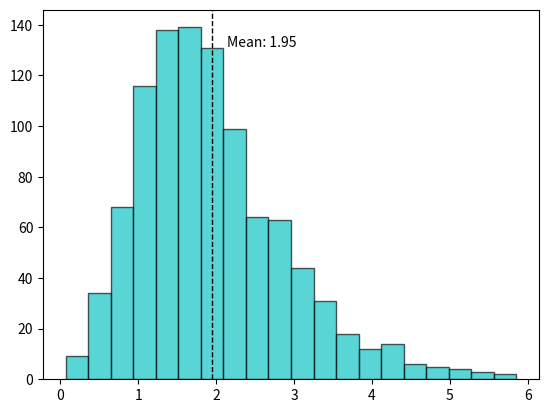

Python code for this plot:
import numpy as np
import matplotlib.pyplot as plt
np.random.seed(6789)
x = np.random.gamma(4, 0.5, 1000)
result = plt.hist(x, bins=20, color='c', edgecolor='k', alpha=0.65)
plt.axvline(x.mean(), color='k', linestyle='dashed', linewidth=1)

_, max_ = plt.ylim()
plt.text(x.mean() + x.mean()/10, 
         max_ - max_/10, 
         'Mean: {:.2f}'.format(x.mean()))
